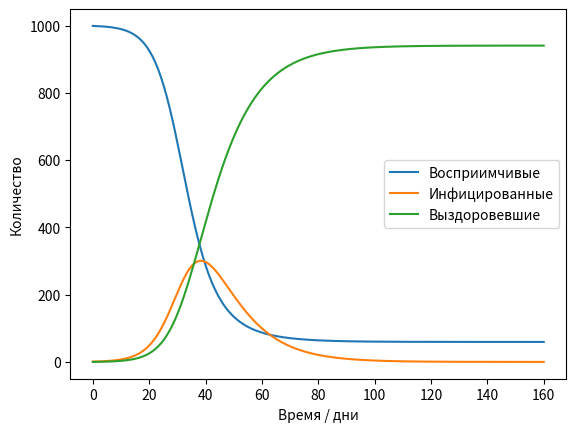

Recreate this plot in Python.
# Python
import numpy as np
from scipy.integrate import odeint
import matplotlib.pyplot as plt

# Параметры
N = 1000       # Общее население
I0 = 1         # Начальное число инфицированных
R0 = 0         # Начальное число выздоровевших
S0 = N - I0 - R0  # Начальное число восприимчивых
beta = 0.3     # Коэффициент передачи
gamma = 0.1    # Коэффициент выздоровления

# Функция SIR
def sir(y, t, N, beta, gamma):
    S, I, R = y
    dS_dt = -beta * S * I / N
    dI_dt = beta * S * I / N - gamma * I
    dR_dt = gamma * I
    return dS_dt, dI_dt, dR_dt

# Временной интервал
t = np.linspace(0, 160, 160)

# Начальные условия
y0 = S0, I0, R0

# Решение ОДУ
ret = odeint(sir, y0, t, args=(N, beta, gamma))
S, I, R = ret.T

# Построение графика
plt.plot(t, S, label='Восприимчивые')
plt.plot(t, I, label='Инфицированные')
plt.plot(t, R, label='Выздоровевшие')
plt.xlabel('Время / дни')
plt.ylabel('Количество')
plt.legend()
plt.show()